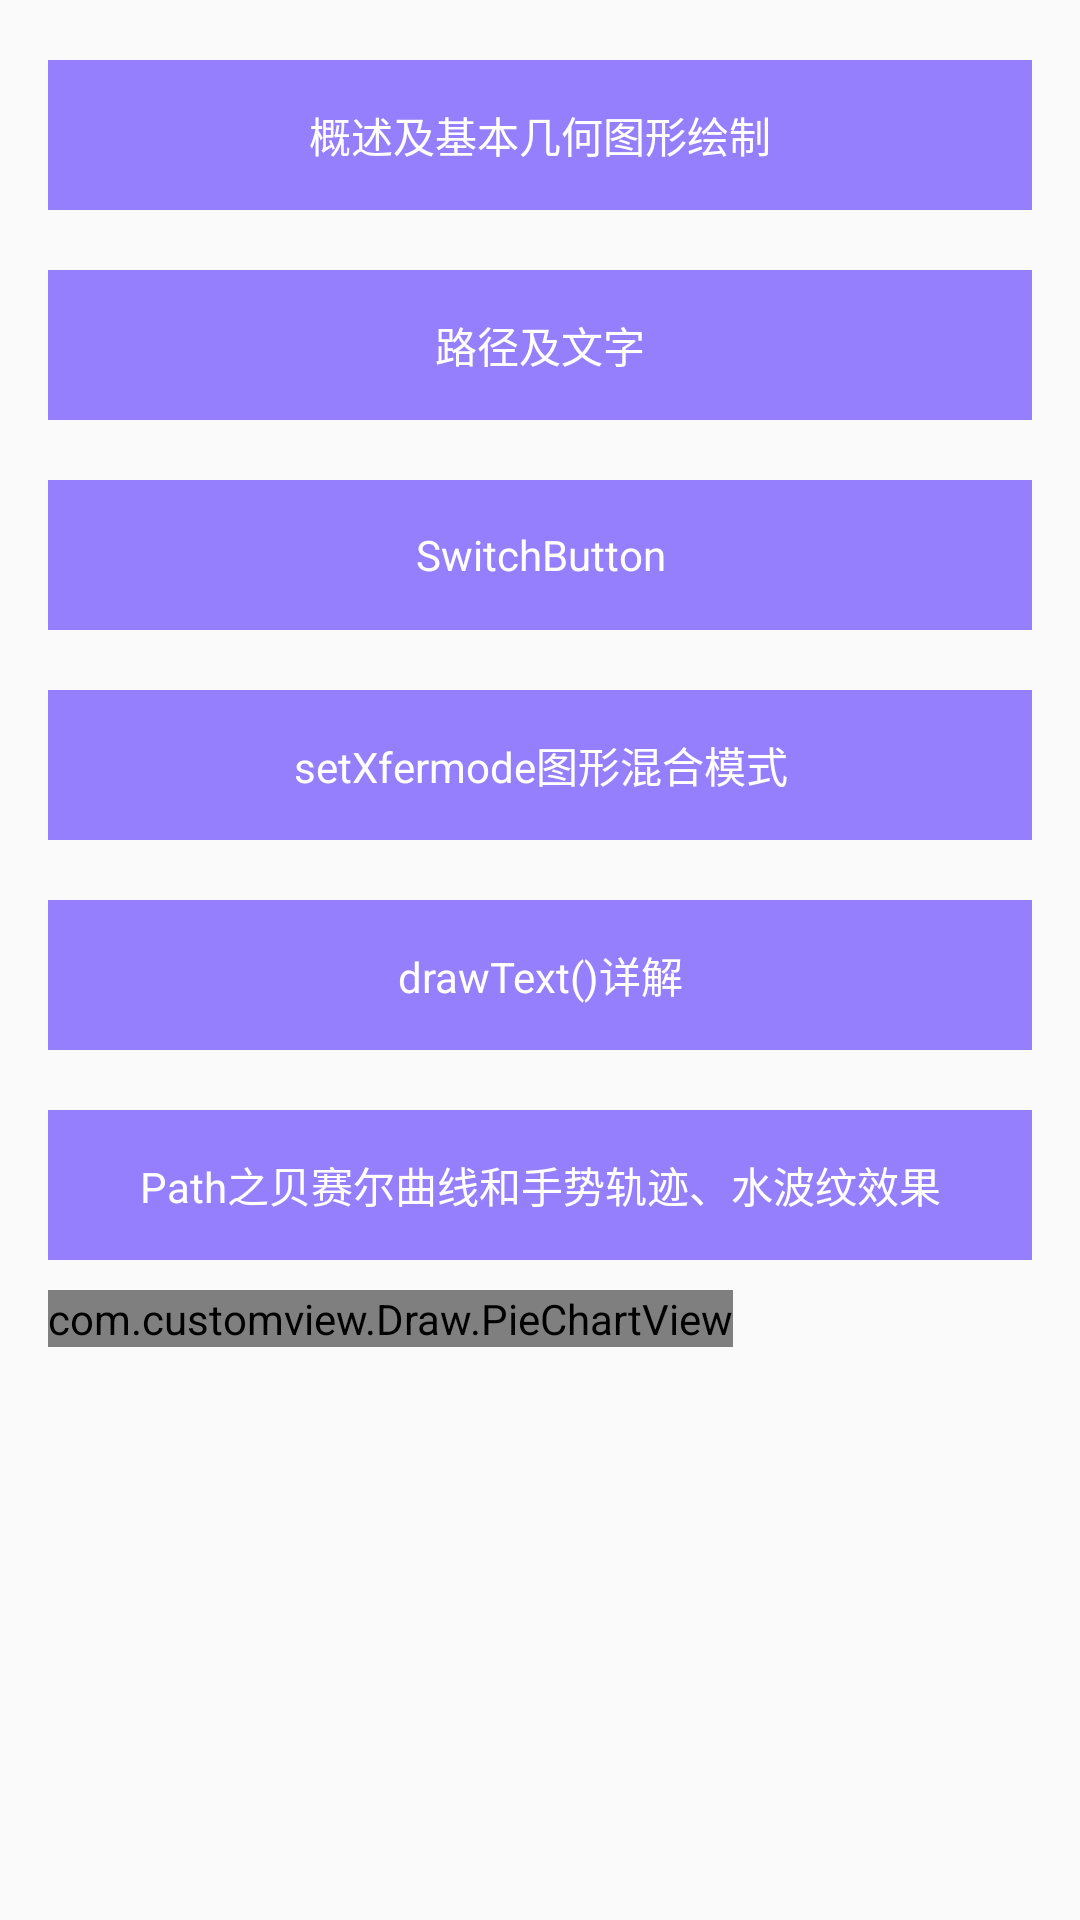

Produce the Android XML layout that renders to this screen, including the resource entries it uses.
<!-- AndroidManifest.xml: application theme AppTheme -->
<!-- res/layout/activity_main.xml -->
<?xml version="1.0" encoding="utf-8"?>
<LinearLayout
        xmlns:android="http://schemas.android.com/apk/res/android"
        xmlns:tools="http://schemas.android.com/tools"
        xmlns:app="http://schemas.android.com/apk/res-auto"
        android:layout_width="match_parent"
        android:layout_height="match_parent"
        android:paddingStart="16dp"
        android:paddingEnd="16dp"
        android:orientation="vertical"
        tools:context=".MainActivity">

    <TextView
            android:layout_width="match_parent"
            android:layout_height="wrap_content"
            android:text="概述及基本几何图形绘制"
            android:gravity="center"
            android:minHeight="50dp"
            android:onClick="shapeDraw"
            android:textColor="@android:color/white"
            android:background="@color/colorPrimary"
            android:layout_marginTop="20dp"
            app:layout_constraintBottom_toBottomOf="parent"
            app:layout_constraintLeft_toLeftOf="parent"
            app:layout_constraintRight_toRightOf="parent"
            app:layout_constraintTop_toTopOf="parent"/>

    <TextView
            android:layout_width="match_parent"
            android:layout_height="wrap_content"
            android:text="路径及文字"
            android:gravity="center"
            android:minHeight="50dp"
            android:onClick="pathDraw"
            android:textColor="@android:color/white"
            android:background="@color/colorPrimary"
            android:layout_marginTop="20dp"
            app:layout_constraintBottom_toBottomOf="parent"
            app:layout_constraintLeft_toLeftOf="parent"
            app:layout_constraintRight_toRightOf="parent"
            app:layout_constraintTop_toTopOf="parent"/>

    <TextView
            android:layout_width="match_parent"
            android:layout_height="wrap_content"
            android:text="SwitchButton"
            android:onClick="switchButton"
            android:gravity="center"
            android:minHeight="50dp"
            android:textColor="@android:color/white"
            android:background="@color/colorPrimary"
            android:layout_marginTop="20dp"
            app:layout_constraintBottom_toBottomOf="parent"
            app:layout_constraintLeft_toLeftOf="parent"
            app:layout_constraintRight_toRightOf="parent"
            app:layout_constraintTop_toTopOf="parent"/>

    <TextView
            android:layout_width="match_parent"
            android:layout_height="wrap_content"
            android:text="setXfermode图形混合模式"
            android:gravity="center"
            android:minHeight="50dp"
            android:onClick="goToXfermode"
            android:textColor="@android:color/white"
            android:background="@color/colorPrimary"
            android:layout_marginTop="20dp"
            app:layout_constraintBottom_toBottomOf="parent"
            app:layout_constraintLeft_toLeftOf="parent"
            app:layout_constraintRight_toRightOf="parent"
            app:layout_constraintTop_toTopOf="parent"/>

    <TextView
            android:layout_width="match_parent"
            android:layout_height="wrap_content"
            android:text="drawText()详解"
            android:gravity="center"
            android:minHeight="50dp"
            android:textColor="@android:color/white"
            android:background="@color/colorPrimary"
            android:layout_marginTop="20dp"
            app:layout_constraintBottom_toBottomOf="parent"
            app:layout_constraintLeft_toLeftOf="parent"
            app:layout_constraintRight_toRightOf="parent"
            app:layout_constraintTop_toTopOf="parent"/>

    <TextView
            android:layout_width="match_parent"
            android:layout_height="wrap_content"
            android:text="Path之贝赛尔曲线和手势轨迹、水波纹效果"
            android:gravity="center"
            android:minHeight="50dp"
            android:textColor="@android:color/white"
            android:background="@color/colorPrimary"
            android:layout_marginTop="20dp"
            android:onClick="goToGirlLayout"
            app:layout_constraintBottom_toBottomOf="parent"
            app:layout_constraintLeft_toLeftOf="parent"
            app:layout_constraintRight_toRightOf="parent"
            app:layout_constraintTop_toTopOf="parent"/>


    <com.customview.Draw.PieChartView
            android:layout_marginTop="10dp"
            android:layout_width="wrap_content"
            android:layout_height="wrap_content"
            app:outCircleSpace="2"
            app:outCircleWidth="50dp"
            app:outCircleSpaceColor="@color/color_FFFAFDFE"
            app:innerCircleWidth="20dp"
            app:startAngle="-90"/>

</LinearLayout>
<!-- resources referenced by this layout -->
<resources>
  <color name="colorPrimary">#967FFD</color>
  <color name="color_FFFAFDFE">#FFFAFDFE</color>
  <style name="AppTheme" parent="Theme.AppCompat.Light.DarkActionBar">
          
          <item name="colorPrimary">@color/colorPrimary</item>
          <item name="colorPrimaryDark">@color/colorPrimaryDark</item>
          <item name="colorAccent">@color/colorAccent</item>
      </style>
  <color name="colorPrimaryDark">#00574B</color>
  <color name="colorAccent">#D81B60</color>
</resources>
